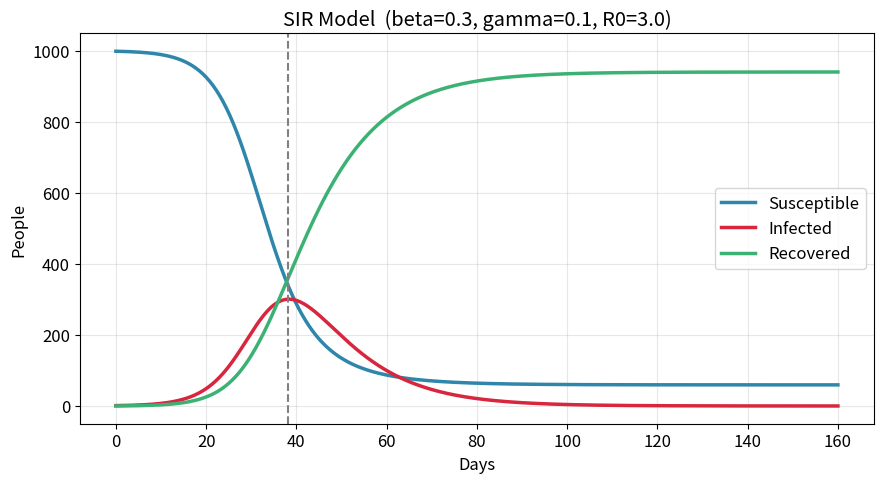
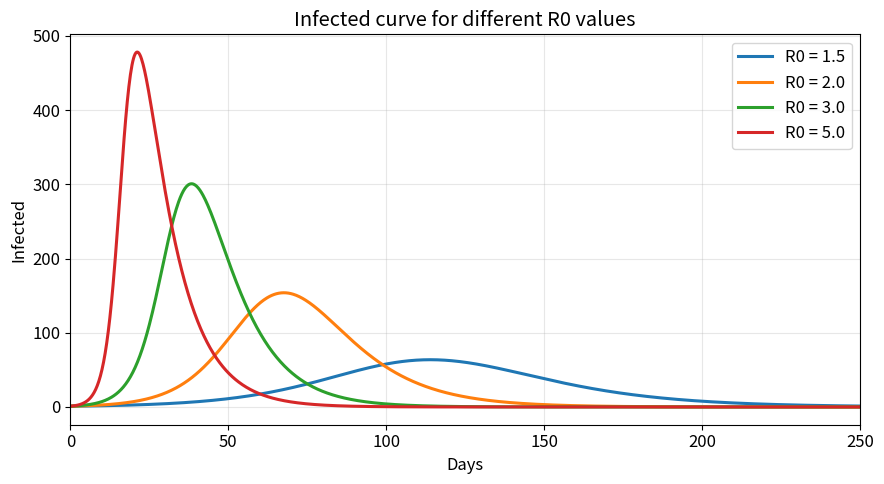
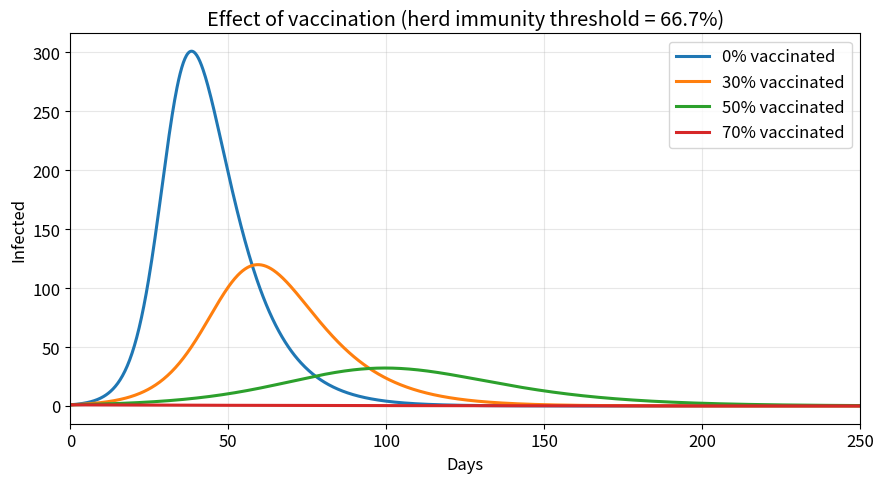
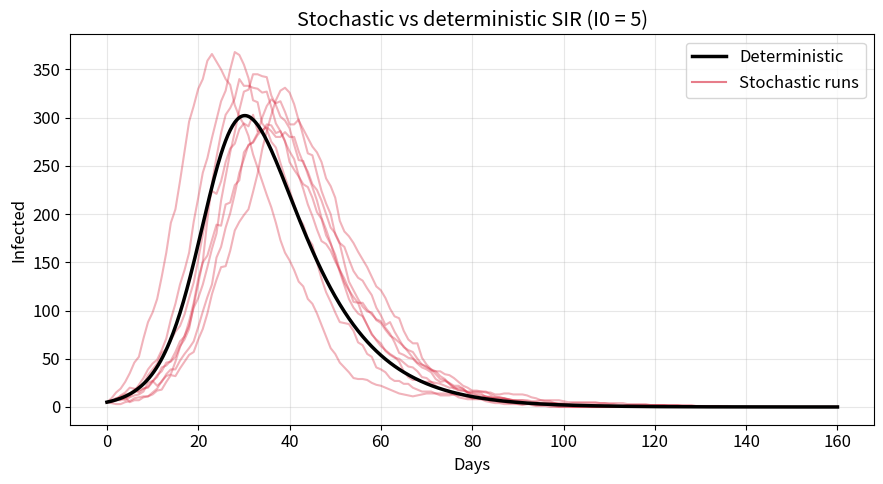

These figures' Python source, in order:
"""
Disease Spread Simulation Using the SIR Model
Course : Solving Problems Using Modelling and Simulation (SPMS) - NEC00091
Authors: Abhay Singh Chauhan (BTTC25O1003), Mohd Shafa At Khan (BTTC25O1040)

Run:  python sir_simulation.py
Output: PNG graphs in ./graphs and results.json

Model (population N = S + I + R, constant):
    dS/dt = -beta * S * I / N
    dI/dt =  beta * S * I / N - gamma * I
    dR/dt =  gamma * I
    R0 = beta / gamma
"""
import json
import os

import matplotlib
matplotlib.use("Agg")
import matplotlib.pyplot as plt
import numpy as np
from scipy.integrate import solve_ivp

# ---------------------------------------------------------------- parameters
N = 1000          # total population
I0 = 1            # initially infected
R0_INIT = 0       # initially recovered
BETA = 0.30       # transmission rate per day
GAMMA = 0.10      # recovery rate per day (infectious period = 10 days)
DAYS = 160
OUT = "graphs"
os.makedirs(OUT, exist_ok=True)


# ---------------------------------------------------------------- SIR core
def sir_rhs(t, y, beta, gamma, n):
    s, i, r = y
    new_inf = beta * s * i / n
    rec = gamma * i
    return [-new_inf, new_inf - rec, rec]


def solve_sir(beta=BETA, gamma=GAMMA, n=N, i0=I0, r0=R0_INIT, days=DAYS):
    """Deterministic solution using scipy's adaptive Runge-Kutta (RK45)."""
    t_eval = np.linspace(0, days, days * 4 + 1)
    y0 = [n - i0 - r0, i0, r0]
    sol = solve_ivp(sir_rhs, (0, days), y0, t_eval=t_eval,
                    args=(beta, gamma, n), rtol=1e-8, atol=1e-8)
    return sol.t, sol.y


def rk4_sir(beta=BETA, gamma=GAMMA, n=N, i0=I0, r0=R0_INIT, days=DAYS, dt=0.25):
    """Hand-written 4th-order Runge-Kutta, used to verify the library solver."""
    steps = int(days / dt)
    y = np.array([n - i0 - r0, i0, r0], dtype=float)
    ts, ys = [0.0], [y.copy()]
    f = lambda yy: np.array(sir_rhs(0, yy, beta, gamma, n))
    for k in range(steps):
        k1 = f(y)
        k2 = f(y + dt * k1 / 2)
        k3 = f(y + dt * k2 / 2)
        k4 = f(y + dt * k3)
        y = y + dt * (k1 + 2 * k2 + 2 * k3 + k4) / 6
        ts.append((k + 1) * dt)
        ys.append(y.copy())
    return np.array(ts), np.array(ys).T


def stochastic_sir(beta=BETA, gamma=GAMMA, n=N, i0=I0, days=DAYS, seed=0):
    """Chain-binomial (discrete-time, daily) stochastic SIR simulation."""
    rng = np.random.default_rng(seed)
    s, i, r = n - i0, i0, 0
    out = [(s, i, r)]
    for _ in range(days):
        p_inf = 1 - np.exp(-beta * i / n)
        p_rec = 1 - np.exp(-gamma)
        new_i = rng.binomial(s, p_inf)
        new_r = rng.binomial(i, p_rec)
        s, i, r = s - new_i, i + new_i - new_r, r + new_r
        out.append((s, i, r))
    return np.arange(days + 1), np.array(out).T


def final_size(r0):
    """Solve the final-size relation  s_inf = exp(-R0 (1 - s_inf))  by iteration."""
    s = 0.5
    for _ in range(2000):
        s = np.exp(-r0 * (1 - s))
    return 1 - s


# ---------------------------------------------------------------- experiments
def main():
    plt.rcParams.update({"font.size": 12, "axes.grid": True, "grid.alpha": 0.3})
    results = {"params": {"N": N, "I0": I0, "beta": BETA, "gamma": GAMMA,
                          "R0": BETA / GAMMA, "days": DAYS}}

    # 1) Baseline deterministic run
    t, (S, I, R) = solve_sir()
    peak_idx = int(np.argmax(I))
    results["baseline"] = {
        "peak_infected": float(I[peak_idx]),
        "peak_day": float(t[peak_idx]),
        "final_recovered": float(R[-1]),
        "attack_rate_pct": float(R[-1] / N * 100),
        "theory_attack_rate_pct": float(final_size(BETA / GAMMA) * 100),
        "days": [float(x) for x in t[::20]],
        "S": [float(x) for x in S[::20]],
        "I": [float(x) for x in I[::20]],
        "R": [float(x) for x in R[::20]],
    }
    plt.figure(figsize=(9, 5))
    plt.plot(t, S, label="Susceptible", color="#2E86AB", lw=2.5)
    plt.plot(t, I, label="Infected", color="#D7263D", lw=2.5)
    plt.plot(t, R, label="Recovered", color="#3BB273", lw=2.5)
    plt.axvline(t[peak_idx], ls="--", color="gray")
    plt.title(f"SIR Model  (beta={BETA}, gamma={GAMMA}, R0={BETA/GAMMA:.1f})")
    plt.xlabel("Days"); plt.ylabel("People"); plt.legend()
    plt.tight_layout(); plt.savefig(f"{OUT}/01_baseline_sir.png", dpi=150); plt.close()

    # 2) RK4 vs scipy
    t4, y4 = rk4_sir()
    err = float(np.max(np.abs(np.interp(t, t4, y4[1]) - I)))
    results["rk4_max_abs_error_infected"] = err

    # 3) Effect of R0 (vary beta)
    sweep = {}
    plt.figure(figsize=(9, 5))
    for beta in (0.15, 0.20, 0.30, 0.50):
        tt, (s, i, r) = solve_sir(beta=beta, days=400)
        plt.plot(tt, i, lw=2.2, label=f"R0 = {beta/GAMMA:.1f}")
        k = int(np.argmax(i))
        sweep[f"{beta/GAMMA:.1f}"] = {"peak": float(i[k]), "peak_day": float(tt[k]),
                                      "attack_rate_pct": float(r[-1] / N * 100)}
    plt.xlim(0, 250); plt.title("Infected curve for different R0 values")
    plt.xlabel("Days"); plt.ylabel("Infected"); plt.legend()
    plt.tight_layout(); plt.savefig(f"{OUT}/02_r0_comparison.png", dpi=150); plt.close()
    results["r0_sweep"] = sweep

    # 4) Vaccination / herd immunity
    herd = 1 - GAMMA / BETA
    results["herd_immunity_threshold_pct"] = float(herd * 100)
    vacc = {}
    plt.figure(figsize=(9, 5))
    for cov in (0.0, 0.30, 0.50, 0.70):
        tt, (s, i, r) = solve_sir(r0=int(cov * N), days=400)
        plt.plot(tt, i, lw=2.2, label=f"{int(cov*100)}% vaccinated")
        k = int(np.argmax(i))
        vacc[f"{int(cov*100)}"] = {"peak": float(i[k]),
                                   "total_infected": float(r[-1] - cov * N)}
    plt.xlim(0, 250); plt.title("Effect of vaccination (herd immunity threshold = 66.7%)")
    plt.xlabel("Days"); plt.ylabel("Infected"); plt.legend()
    plt.tight_layout(); plt.savefig(f"{OUT}/03_vaccination.png", dpi=150); plt.close()
    results["vaccination"] = vacc

    # 5) Stochastic runs vs deterministic
    plt.figure(figsize=(9, 5))
    for seed in range(8):
        ts, (_, si, _) = stochastic_sir(i0=5, seed=seed)
        plt.plot(ts, si, color="#D7263D", alpha=0.35)
    td, (_, idet, _) = solve_sir(i0=5)
    plt.plot(td, idet, color="black", lw=2.5, label="Deterministic")
    plt.plot([], [], color="#D7263D", alpha=0.6, label="Stochastic runs")
    plt.title("Stochastic vs deterministic SIR (I0 = 5)")
    plt.xlabel("Days"); plt.ylabel("Infected"); plt.legend()
    plt.tight_layout(); plt.savefig(f"{OUT}/04_stochastic.png", dpi=150); plt.close()

    with open("results.json", "w") as f:
        json.dump(results, f, indent=2)

    b = results["baseline"]
    print(f"Peak infected: {b['peak_infected']:.0f} on day {b['peak_day']:.0f}")
    print(f"Attack rate: {b['attack_rate_pct']:.1f}%  (theory {b['theory_attack_rate_pct']:.1f}%)")
    print(f"RK4 max error: {err:.2e}")
    print("Herd immunity threshold: %.1f%%" % results["herd_immunity_threshold_pct"])


if __name__ == "__main__":
    main()
